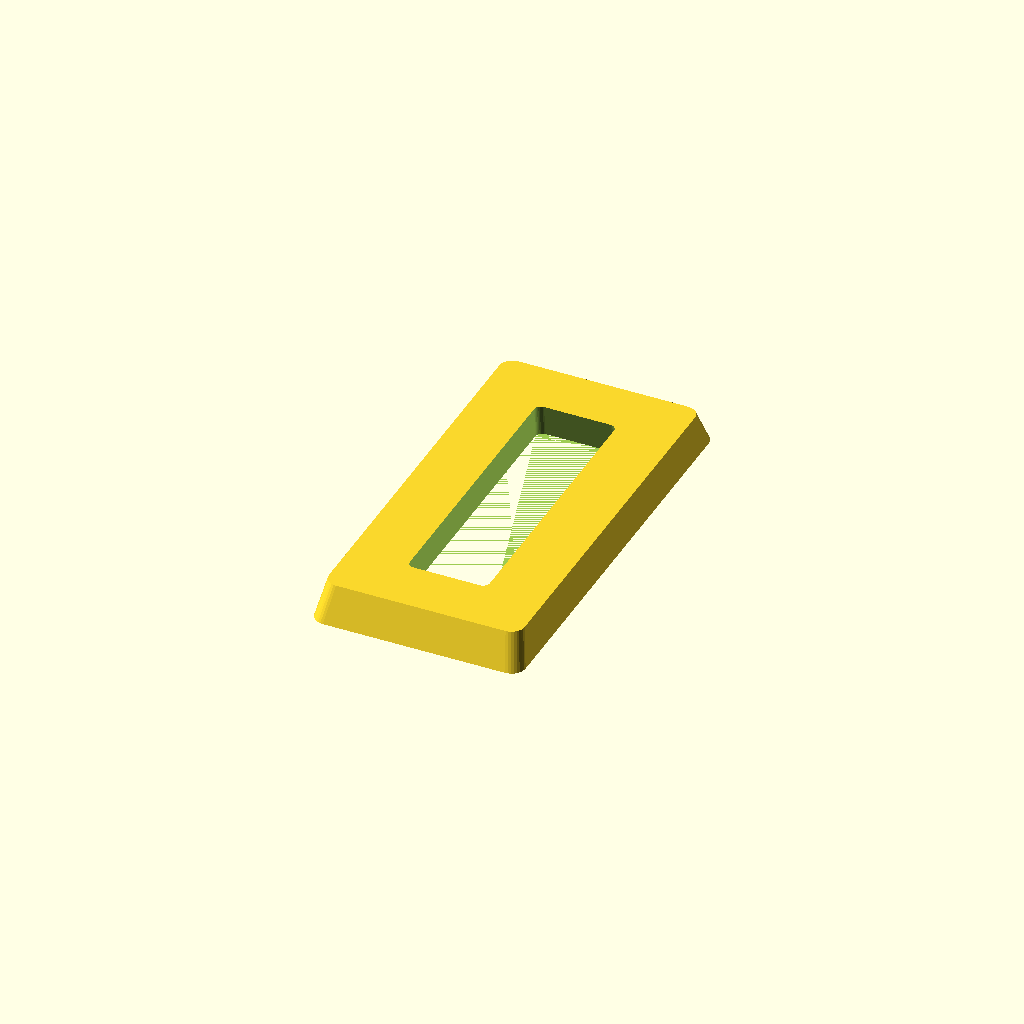
Cell 1: the model at its default parameters.
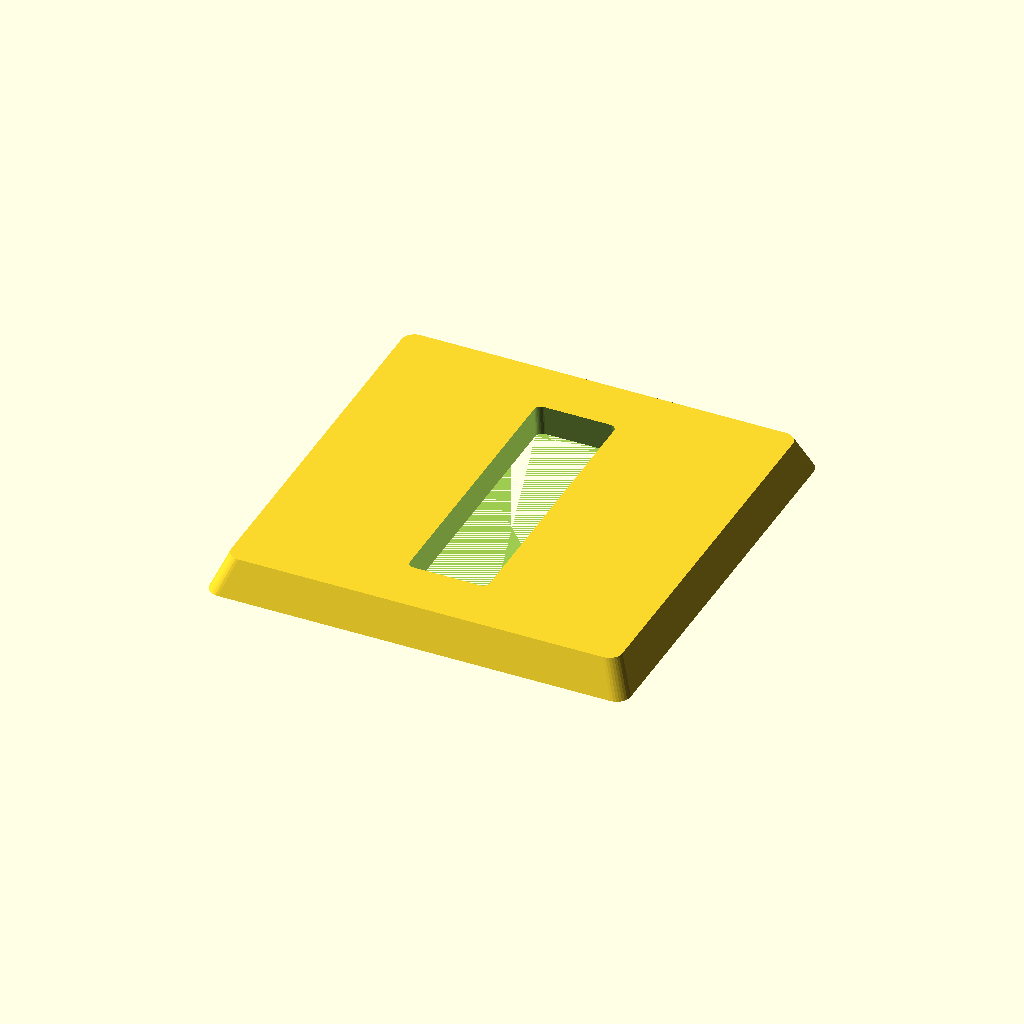
Cell 2: length = 120 (everything else at default).
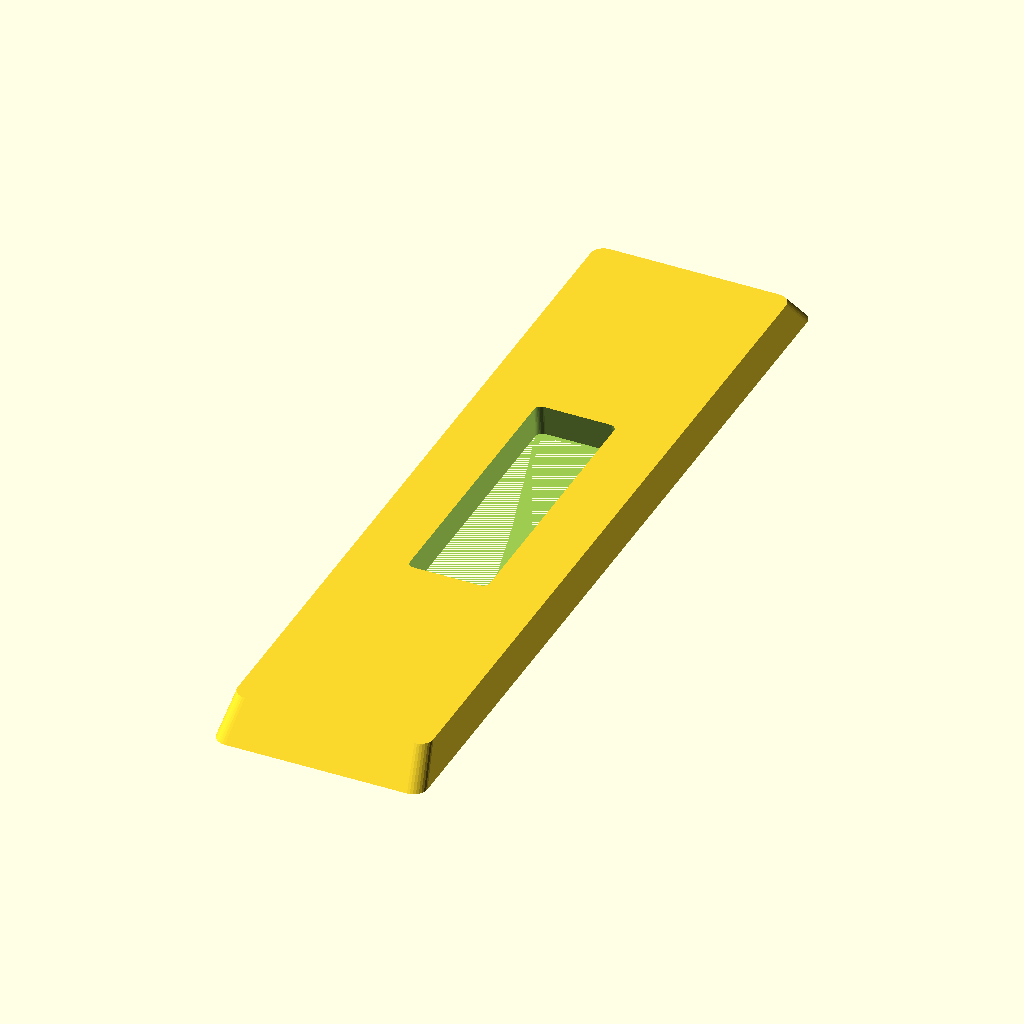
Cell 3 — width set to 240, the other parameters unchanged.
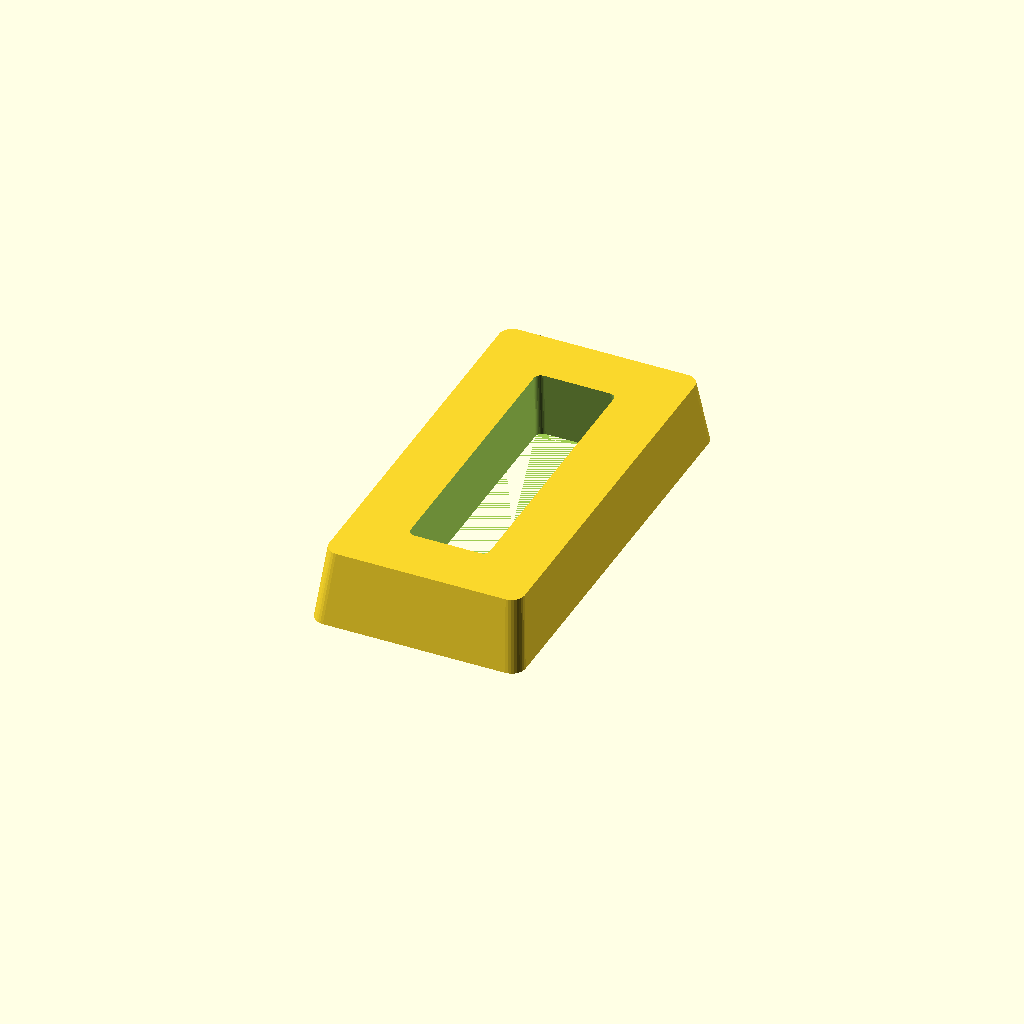
Cell 4: the same model with thickness = 20.
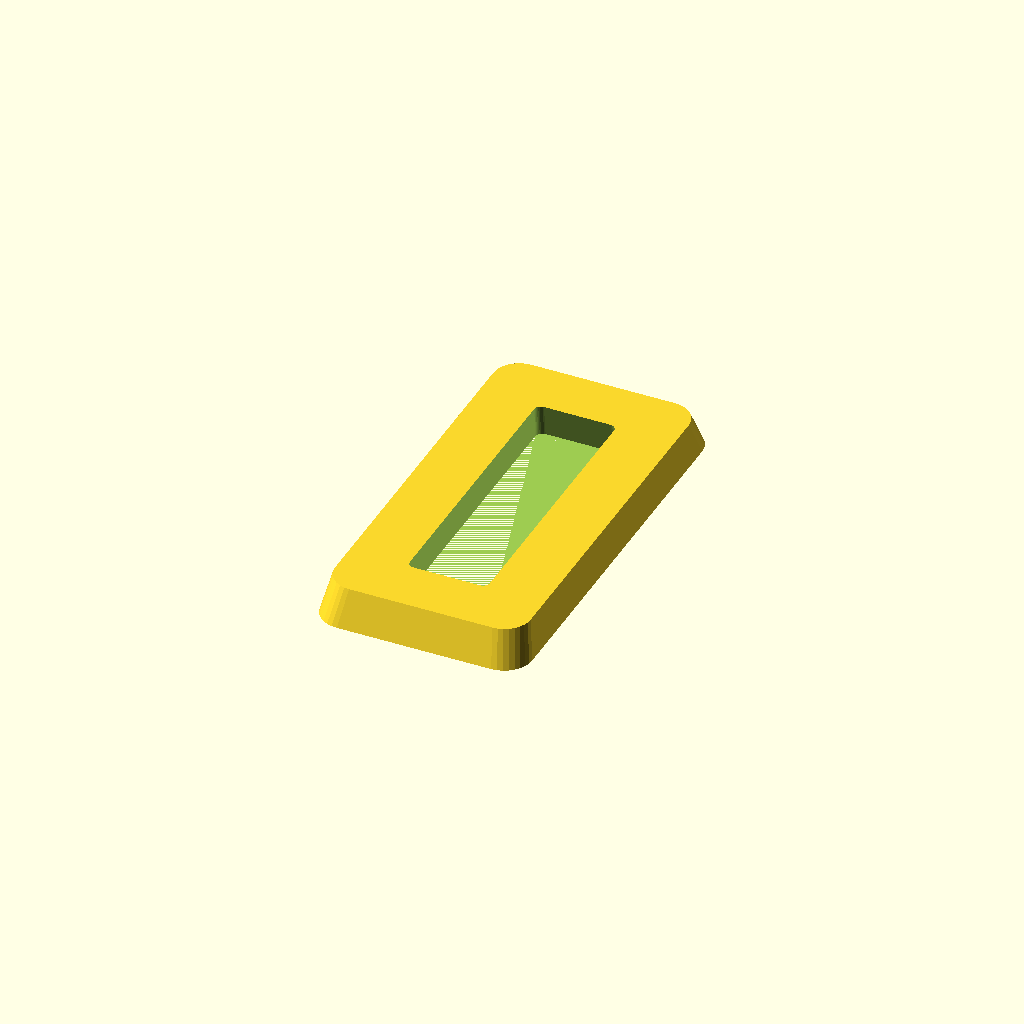
Cell 5: the same model with corner_r = 8.
All cells are drawn from one camera (rotation 55°, 0°, 25°, orthographic, colour scheme Cornfield), so only the parameter changes between them.
Source of the model, optional_data/data/gen2/bezels/part_0077.scad:
$fn = 32;

// ----------------------------------------------------------------------
// Display bezel: 60 x 120 mm frame, opening 24x84 mm
// ----------------------------------------------------------------------

// --- parameters (mm) ---
length = 60;              // frame outside length, X
width = 120;              // frame outside width, Y
frame_w = 18;             // frame width
thickness = 10;           // frame thickness
corner_r = 4;             // outside corner radius
chamfer = 0.93;           // outer wall taper
funnel = 0.94;            // inner opening taper
opening_l = 24;           // opening length
opening_w = 84;           // opening width
inner_r = 2;              // opening corner radius

/* rounded-rectangle outlines, generated with loops */
module rounded_ring(l_nom, w_nom, r) {
  hull() {
    for (sx = [-1, 1]) for (sy = [-1, 1])
      translate([sx * (l_nom / 2 - r), sy * (w_nom / 2 - r)]) circle(r = r);
  }
}

difference() {
  /* frame body, drafted so the outer edge is a variable-depth chamfer */
  linear_extrude(height = thickness, scale = chamfer)
    rounded_ring(length, width, corner_r);
  /* viewing opening, drafted the other way for a funnel edge */
  linear_extrude(height = thickness + 2, scale = funnel)
    translate([0, 0, -1]) rounded_ring(opening_l, opening_w, inner_r);
}
Customizer parameters (derived from the source; name, type, default, range or options):
length: number, default 60
width: number, default 120
frame_w: number, default 18
thickness: number, default 10
corner_r: number, default 4
chamfer: number, default 0.93
funnel: number, default 0.94
opening_l: number, default 24
opening_w: number, default 84
inner_r: number, default 2
